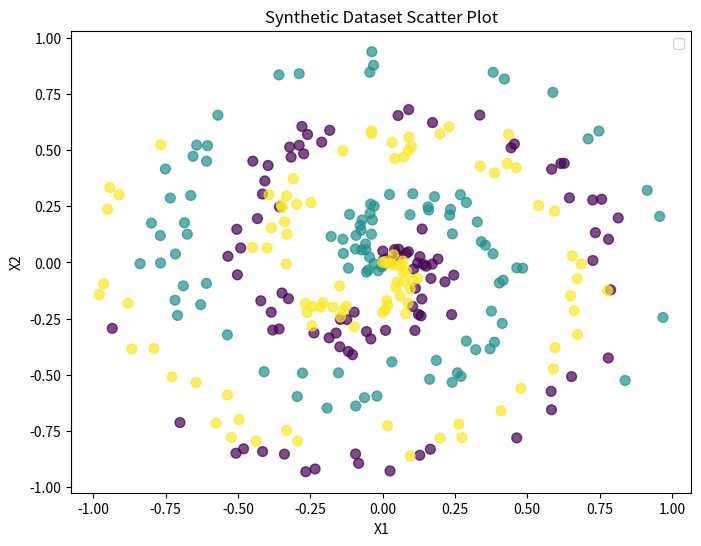

Reproduce this figure in Python.
import numpy as np
import matplotlib.pyplot as plt

np.random.seed(0)

def spiral_data(points, classes):
    X = np.zeros((points*classes, 2))
    y = np.zeros(points*classes, dtype='uint8')
    for class_number in range(classes):
        ix = range(points*class_number, points*(class_number+1))
        r = np.linspace(0.0, 1, points)  # radius
        t = np.linspace(class_number*4, (class_number+1)*4, points) + np.random.randn(points)*0.2
        X[ix] = np.c_[r*np.sin(t*2.5), r*np.cos(t*2.5)]
        y[ix] = class_number
    return X, y


X, y = spiral_data(100, 3)
plt.figure(figsize=(8, 6))
plt.scatter(X[:, 0], X[:, 1], c=y, cmap="viridis", s=50, alpha=0.7)
plt.xlabel("X1")
plt.ylabel("X2")
plt.title("Synthetic Dataset Scatter Plot")
plt.legend()
plt.show()